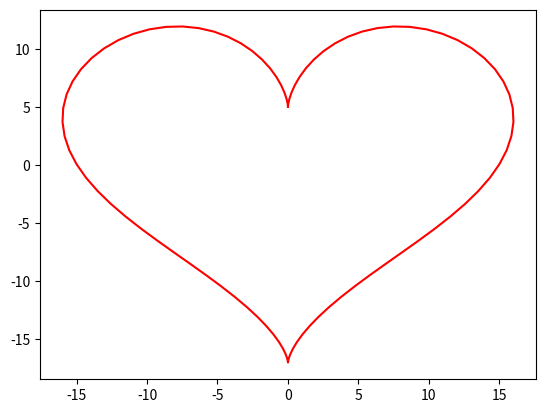

The matplotlib source for this figure:
import numpy as np
from matplotlib import pyplot as plt

theta = np.linspace(0, 2 * np.pi, 100)

x = 16 * ( np.sin(theta) ** 3 )
y = 13 * np.cos(theta) - 5* np.cos(2*theta) - 2 * np.cos(3*theta) - np.cos(4*theta)

plt.plot(x, y, color='red')
plt.show()